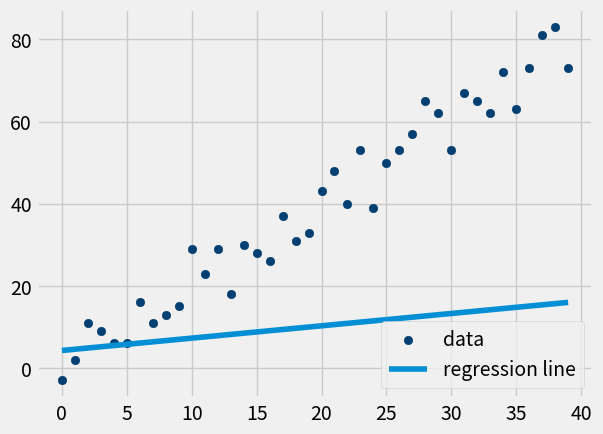

Write Python code to recreate this figure.
# y = mx+b
# m = [mean(x).mean(y) - mean(x.y)]/[(mean(x))^2 - mean(x^2)]
#b = mean(y) - m(mean(x))

from statistics import mean
import numpy as np
import matplotlib.pyplot as plt
from matplotlib import style
import random

# positively correlated data

style.use('fivethirtyeight')

xs = np.array([1,2,3,4,5], dtype=np.float64)
ys = np.array([5,4,6,5,6], dtype=np.float64)

# calculating m

def best_fit_slope_and_intercept(xs,ys):
    m = (((mean(xs)*mean(ys)) - mean(xs*ys)) /
         ((mean(xs)*mean(xs)) - mean(xs*xs)))
    b = mean(ys)-m*mean(xs)

    return m, b

m, b = best_fit_slope_and_intercept(xs,ys)

def squared_error(ys_original , ys_line):
    return sum((ys_line-ys_original)**2)

def coeff_of_determination(ys_orig, ys_line):
    y_mean_line = [mean(ys_orig) for y in ys_orig]

    squared_error_regr = sum((ys_line - ys_orig) * (ys_line - ys_orig))
    squared_error_y_mean = sum((y_mean_line - ys_orig) * (y_mean_line - ys_orig))

    print(squared_error_regr)
    print(squared_error_y_mean)

    r_squared = 1 - (squared_error_regr/squared_error_y_mean)

    return r_squared


def create_dataset(limit, variance, step=2, correlation=False):
    val=1
    ys=[]
    for i in range(limit):
        y =val+random.randrange(-variance, variance)
        ys.append(y)
        if correlation and correlation=='pos':
            val+=step
        elif correlation and correlation=='neg':
            val-=step

    xs = [i for i in range(len(ys))]

    return np.array(xs, dtype=np.float64),np.array(ys,dtype=np.float64)

xs, ys = create_dataset(40,10,2,correlation='pos')
regression_line_y = [((m*x)+b) for x in xs]

r_squared = coeff_of_determination(ys, regression_line_y)
print(r_squared)

plt.scatter(xs,ys,color='#003F72', label = 'data')
plt.plot(xs, regression_line_y, label = 'regression line')
plt.legend(loc=4)
plt.show()